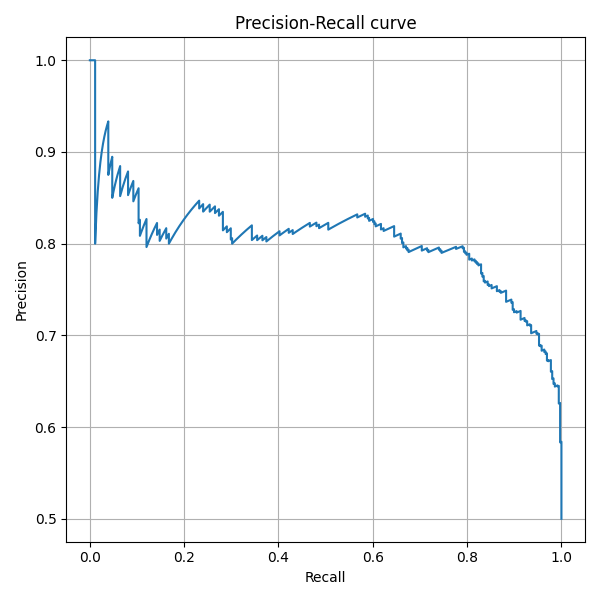

Source data for this figure (header and first rows):
recall, precision, threshold
1.0, 0.5, 0.06016
1.0, 0.5007, 0.06266
1.0, 0.5107, 0.06442
1.0, 0.5114, 0.06494
1.0, 0.5122, 0.06523
1.0, 0.5129, 0.06609
1.0, 0.5136, 0.06637
1.0, 0.5144, 0.06641
1.0, 0.5151, 0.06662
1.0, 0.5159, 0.06682
1.0, 0.5166, 0.06766
1.0, 0.5173, 0.06793
1.0, 0.5181, 0.06798
1.0, 0.5188, 0.06869
1.0, 0.5196, 0.06878
1.0, 0.5203, 0.06884
1.0, 0.5211, 0.06891
1.0, 0.5219, 0.06941
1.0, 0.5226, 0.06996
1.0, 0.5234, 0.07006
1.0, 0.5242, 0.07057
1.0, 0.5249, 0.07083
1.0, 0.5257, 0.07131
1.0, 0.5265, 0.07135
1.0, 0.5272, 0.07143
1.0, 0.528, 0.0715
1.0, 0.5288, 0.07159
1.0, 0.5296, 0.07164
1.0, 0.5304, 0.07172
1.0, 0.5312, 0.07173
1.0, 0.5319, 0.07199
1.0, 0.5327, 0.07217
1.0, 0.5335, 0.0724
1.0, 0.5343, 0.07245
1.0, 0.5351, 0.07254
1.0, 0.5359, 0.07264
1.0, 0.5367, 0.0727
1.0, 0.5375, 0.07291
1.0, 0.5383, 0.0738
1.0, 0.5392, 0.07407
1.0, 0.54, 0.07432
1.0, 0.5408, 0.07452
1.0, 0.5416, 0.07472
1.0, 0.5424, 0.07511
1.0, 0.5432, 0.07526
1.0, 0.5441, 0.07527
1.0, 0.5449, 0.07531
1.0, 0.5457, 0.07542
1.0, 0.5466, 0.07593
1.0, 0.5474, 0.07641
1.0, 0.5482, 0.07654
1.0, 0.5491, 0.07666
1.0, 0.5499, 0.07676
1.0, 0.5508, 0.07724
1.0, 0.5516, 0.0774
1.0, 0.5525, 0.07745
1.0, 0.5533, 0.07773
1.0, 0.5542, 0.07778
1.0, 0.555, 0.07783
1.0, 0.5559, 0.07785
... 644 more rows
